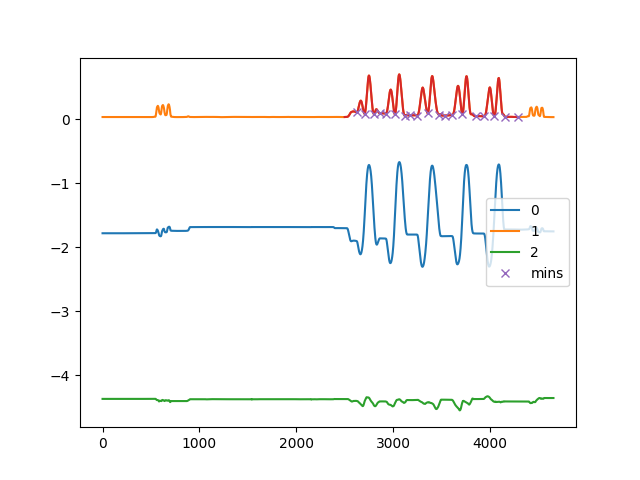

The data file committed next to this chart (first rows):
, C:\Users\kiddb\Documents\GitHub\WHT-Proj…
0, [ 126  205  302  362  425  519  623  676…
1, [  91  167  251  328  365  415  475  563…
